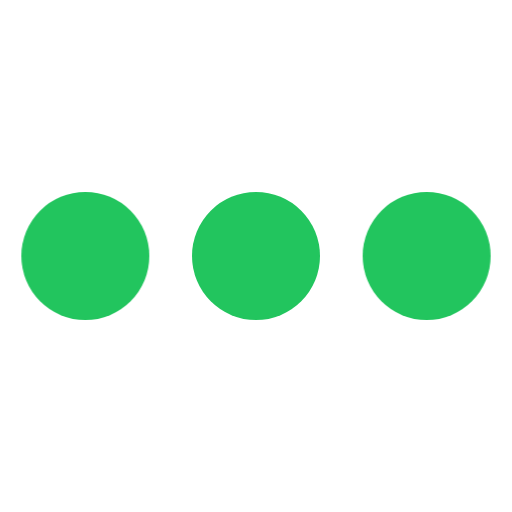
t = 0.00 s
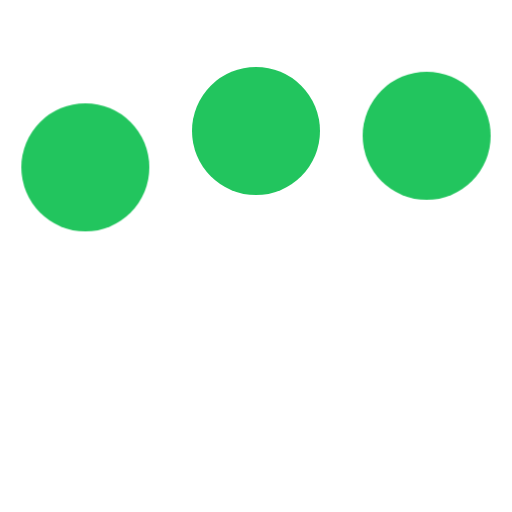
t = 0.39 s
t = 0.70 s: frame unchanged from t = 0.00 s, image omitted
t = 1.08 s: frame unchanged from t = 0.00 s, image omitted
t = 1.45 s: frame unchanged from t = 0.00 s, image omitted
t = 1.95 s: frame unchanged from t = 0.00 s, image omitted

The animated SVG that drew these frames (rendered in a browser with its animation timeline set to each time). Animation: 1 CSS @keyframes rule; one cycle of 2.20 s, repeats indefinitely.

<svg width="24" height="24" viewBox="0 0 24 24" xmlns="http://www.w3.org/2000/svg">
    <circle class="spinner" cx="4" cy="12" r="3"/>
    <circle class="spinner spinner-delay-1" cx="12" cy="12" r="3"/>
    <circle class="spinner spinner-delay-2" cx="20" cy="12" r="3"/>

    <style>
        .spinner {
        animation: spinner-animation 2s infinite;
        fill: #22c55e;
        }

        .spinner-delay-1 {
        animation-delay: 0.1s;
        }

        .spinner-delay-2 {
        animation-delay: 0.2s;
        }

        @keyframes spinner-animation {
        0%, 25% {
        animation-timing-function: cubic-bezier(0.33, .66, .66, 1);
        transform: translate(0);
        }

        12.5% {
        animation-timing-function: cubic-bezier(0.33, 0, .66, .33);
        transform: translateY(-6px);
        }

        50%, 100% {
        transform: translate(0);
        }
        }

    </style>
</svg>
